pico-8 play session: mixed d-pad (fixed 12-tick cycle)

[t = 1 s] mixed d-pad (1.2s cycle ×~1): → ← ↑ ↓ + 🅾/❎ taps, ~1s
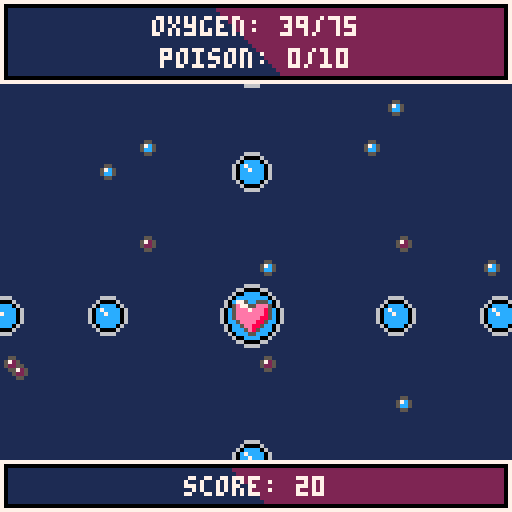
[t = 2 s] mixed d-pad (1.2s cycle ×~1): → ← ↑ ↓ + 🅾/❎ taps, ~2s
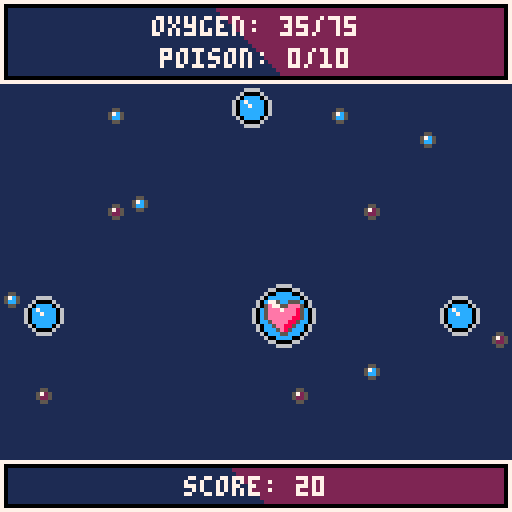
[t = 4 s] mixed d-pad (1.2s cycle ×~3): → ← ↑ ↓ + 🅾/❎ taps, ~4s
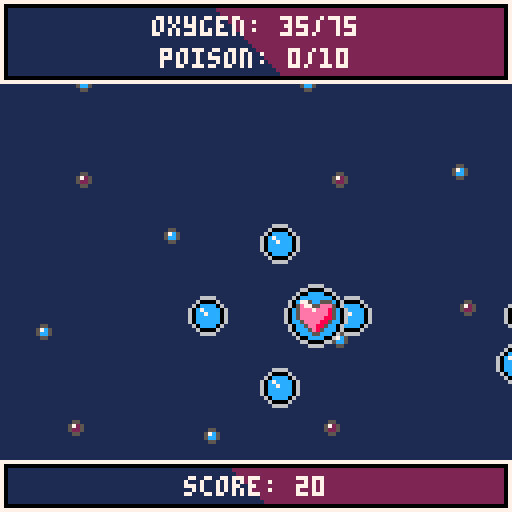
[t = 6 s] mixed d-pad (1.2s cycle ×~5): → ← ↑ ↓ + 🅾/❎ taps, ~6s
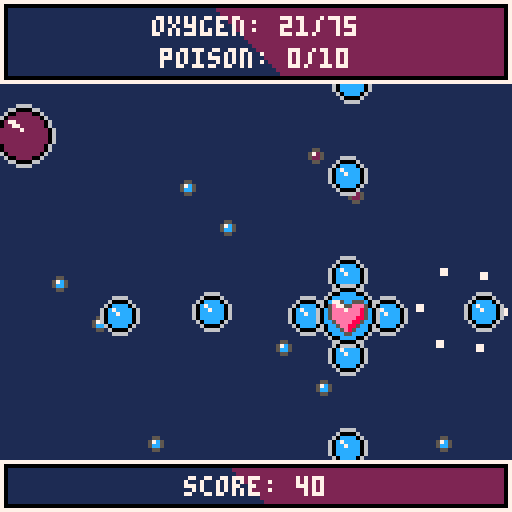

pico-8 cartridge
version 32
__lua__
-- bubble battle
-- by peanutsfly

game = {}
game.credits = {
  art = "peanutsfly",
  music_by = "@grubermusic",
  programming = "peanutsfly",
  sounds = "peanutsfly"
}
game.version = "1.0"
game.debug = false

function _init()
  t=0

  cartdata("peanutsfly_bubblebattle_0")

  palt(0,false)
	 palt(15,true)

  add_title()
  add_tutorial()
  add_achievments()
  add_credits()
  add_game()
  add_score()

  sc:init("title")
end

function _update60()
  t+=1
  sc:update()
end

function _draw()
  sc:draw()
--  print("memory: "..(stat(0)/2048*100).."%",4,24,7)
--  print("cpu: "..stat(1),4,32,7)
--  print("fps: "..stat(7),4,40,7)
end

player = {
  oxygen = 50,
  oxygen_limit = 75,
  oxygen_decrease = 1/20,
  oxygen_warning = 20,
  poison_limit = 10,
  poison_decrease = 1/120,
  poison_warning = 6,
  position = {x=63, y=79},
  radius = 8,
  score_increase = 1/2,
  speed = 1,
  death_counter = 60
}
bullet = {
  oxygen = 4,
  radius = 5,
  speed = 2
}
oxygen = {
  oxygen = {6, 10},
  radius = {5, 8},
  speed = {1, 1},
  repetition = {90, 60, 45, 45, 30, 10}
}
poison = {
  poison = {3, 5},
  radius = {5, 8},
  speed = {1, 1},
  repetition = {120, 90, 45, 30, 15, 5}
}
nuclear = {
  radius = 8,
  speed = 1,
  repetition = {600, 450, 200, 100, 50, 25}
}
direction = {
  none = {x=0, y=0},
  left = {x=-1, y=0},
  right = {x=1, y=0},
  up = {x=0, y=-1},
  down = {x=0, y=1},
  upleft = {x=-1, y=-1},
  upright = {x=1, y=-1},
  downleft = {x=-1, y=1},
  downright = {x=1, y=1}
}
tasks = {
  achiev1 = 200,
  achiev2 = 20,
  achiev3 = 5
}

-->8
-- semiclasses
-- scene controller
sc = {}

sc.current = nil
sc.scenes = {}

function sc:init(name)
  if self.current then
    if self.current.unload then
      self.current:unload()
    end
  end
  self.current = self.scenes[name]
  self.current:init()
end

function sc:update()
  self.current:update()
end

function sc:draw()
  self.current:draw()
end

function sc:add(name,scene)
  self.scenes[name] = scene
end

-- menu
menu = {}

menu.current = nil
menu.options = {}

menu.spacing = 8
menu.c_select = 11
menu.c_unselect = 13
menu.sfx_press = 1
menu.sfx_switch = 2

function menu:init()
  if #self.options >= 1 then
    self.current = 1
    self.options[self.current].selected = true
  end
end

function menu:update()
  local list = self.options
  if btnp(3) then
    play_sfx(self.sfx_switch)
    self.current += 1
    if self.current <= #list then
      list[self.current-1].selected = false
      list[self.current].selected = true
    else
      self.current = 1
      list[#list].selected = false
      list[self.current].selected = true
    end
  elseif btnp(2) then
    play_sfx(self.sfx_switch)
    self.current -= 1
    if self.current >= 1 then
      list[self.current+1].selected = false
      list[self.current].selected = true
    else
      self.current = #list
      list[1].selected = false
      list[self.current].selected = true
    end
  end
  if btnp(4) or btnp(5) then
    play_sfx(self.sfx_press)
    list[self.current]:reference()
  end
end

function menu:draw(plc_y)
  for opt in all(self.options) do
    local c = self.c_unselect
    if opt.selected then
      c = self.c_select
    end
    print(opt.label,hcenter(opt.label),plc_y,c)
    plc_y += self.spacing
  end
end

function menu:add(label,reference)
  add(self.options,{
      label=label,
      reference=reference,
      selected=false
    })
end

function menu:reset()
  menu.current = nil
  menu.options = {}
end

-- circle shape
circle = {}

function circle:new(x,y,r)
  local c = {}
  setmetatable(c, self)
  self.__index = self

  c.x = x
  c.y = y
  c.r = r

  return c
end

function circle:draw(c)
  if game.debug then
    circ(self.x,self.y,self.r,c)
  end
end

function circle:is_colliding(c)
  local dx = c.x-self.x
  local dy = c.y-self.y
  local distance = sqrt(dx*dx+dy*dy)

  return distance < self.r + c.r
end

-->8
-- scenes
function add_title()
  local title = {}

  function title:init()
    music(6, 2400)
    menu:add("play", self.play)
    menu:add("achievments", self.achievments)
    menu:add("credits", self.credits)
    menu:init()
  end

  function title:update()
  	update_map()
    menu:update()
  end

  function title:draw()
    cls(1)
    draw_map_title()
    local control_info = "x+c"
    print(control_info, hcenter(control_info), 115, 6)
    menu:draw(87)
  end

  function title:unload()
    menu:reset()
  end

  function title:play()
    sc:init("tutorial")
  end

  function title:achievments()
    sc:init("achievments")
  end

  function title:credits()
    sc:init("credits")
  end

  sc:add("title",title)
end

function add_tutorial()
  local tutorial = {}

  function tutorial:init()
    menu:add("continue", self.play)
    menu:init()
  end

  function tutorial:update()
    update_map()
    menu:update()
  end

  function tutorial:draw()
    cls(1)
    draw_map()
    create_window(0, 8, 127, 111)
    text_formatting("introduction", 18, {}, 7, 16, 16)
    local color = 15
    sspr(0, 72, 48, 16, 7, 31)
    print("move and fire o2", 58, 33, color)
    print("take and give o2", 58, 41, color)
    sspr(56, 40, 64, 24, 62, 52)
    print("collect o2", 7, 53, color)
    print("avoid poison", 7, 61, color)
    print("avoid bombs", 7, 69, color)
    sspr(0, 40, 56, 16, 6, 84)
    print("pay attention", 65, 84, color)
    print("to your limits!", 65, 92, color)
    menu:draw(105)
  end

  function tutorial:unload()
    menu:reset()
  end

  function tutorial:play()
    sc:init("game")
  end

  sc:add("tutorial", tutorial)
end

function add_achievments()
  local achievments = {}

  function achievments:init()
    menu:add("menu", self.title)
    menu:init()
  end

  function achievments:update()
    update_map()
    menu:update()
  end

  function achievments:draw()
    cls(1)
    draw_map()
    create_window(0, 8, 127, 111)
    text_formatting("achievments", 20, {}, 7, 16, 16)
    self:draw_achievments()
    menu:draw(103)
  end

  function achievments:unload()
    menu:reset()
  end

  function achievments:draw_achievments()
  	if dget(1) == 1 then
  		sspr(48,0,16,16,16,32)
  	else
  		sspr(32,0,16,16,16,32)
  	end
  	if dget(2) == 1 then
  		sspr(64,0,16,16,16,54)
  	else
  		sspr(32,0,16,16,16,54)
  	end
  	if dget(3) == 1 then
  		sspr(80,0,16,16,16,76)
  	else
  		sspr(32,0,16,16,16,76)
  	end
  	local achiev1 = "collect "..tasks.achiev1.." oxygen\nin a run"
  	local achiev2 = "collect "..tasks.achiev2.." poison\nin a run"
  	local achiev3 = "destroy "..tasks.achiev3.." bombs\nin a run"
  	print(achiev1,36,34,7)
  	print(achiev2,36,56,7)
  	print(achiev3,36,78,7)
  end

  function achievments:title()
    sc:init("title")
  end

  sc:add("achievments", achievments)
end

function add_credits()
  local credits = {}

  function credits:init()
    menu:add("menu",self.title)
    menu:init()
  end

  function credits:update()
    update_map()
    menu:update()
  end

  function credits:draw()
    cls(1)
    draw_map()
    create_window(0, 8, 127, 111)
    local credits_text = {
      "art by "..game.credits.art,
      "music by "..game.credits.music_by,
      "programming by "..game.credits.programming,
      "sounds by "..game.credits.sounds
    }
    text_formatting("credits", 20, credits_text, 7, 16, 16)
    menu:draw(103)
  end

  function credits:unload()
    menu:reset()
  end

  function credits:title()
    sc:init("title")
  end

  sc:add("credits",credits)
end

function add_game()
  gameplay = {}

  function gameplay:init()
    music(6, 2400)
    p:init()
  end

  function gameplay:update()
    update_map()
    effects:update()
    cc:update()
    oc:update()
    pc:update()
    nc:update()
    bc:update()
    p:update()
  end

  function gameplay:draw()
    cls(1)
    draw_map_game()
    effects:draw()
    oc:draw()
    pc:draw()
    nc:draw()
    bc:draw()
    p:draw()
    self:gui()
  end

  function gameplay:unload()
    effects:reset()
    oc:reset()
    pc:reset()
    nc:reset()
    bc:reset()
  end

  function gameplay:gui()
    create_window(0,0,127,20)
    create_window(0,115,127,12)

    local oxygen_gui = "oxygen: "..flr(p.oxygen).."/"..player.oxygen_limit
    local text_c = 7
    if p.oxygen <= player.oxygen_warning then
      text_c = 10
    end
    print(oxygen_gui,hcenter(oxygen_gui),4,text_c)
    text_c = 7
    if p.poison >= player.poison_warning then
      text_c = 10
    end
    local poison_gui = "poison: "..flr(p.poison).."/"..player.poison_limit
    print(poison_gui, hcenter(poison_gui),12,text_c)
    local score_gui = "score: "..flr(p.score/10)*10
    print(score_gui,hcenter(score_gui),119,7)
  end

  sc:add("game",gameplay)
end

function add_score()
  local score = {}

  function score:init()
    music(31, 2400)
    menu:add("retry",self.game)
    menu:add("menu",self.title)
    menu:init()
    highscore = dget(0)
    current_score = 0
  end

  function score:update()
    highscore = dget(0)
    current_score = flr(p.score/10)*10
    if current_score > highscore then
      highscore = current_score
      dset(0, highscore)
    end
    self:unlock_achievments()
    update_map()
    menu:update()
  end

  function score:draw()
    cls(1)
    draw_map()
    create_window(0, 8, 127, 111)
    local score_text = {
      "highscore: "..highscore,
      "score: "..current_score
    }
    local collected_text = {
      "oxygen collected: "..p.collected_oxygen,
      "poison collected: "..p.collected_poison,
      "bombs destroyed: "..p.bombs_destroyed
    }
    text_formatting("score", 16, score_text, 7, 14, 12)
    text_formatting("", 48, collected_text, 7, 12, 12)
    menu:draw(99)
  end

  function score:unload()
    menu:reset()
  end

  function score:unlock_achievments()
    if p.collected_oxygen >= tasks.achiev1 then
      dset(1, 1)
    end
    if p.collected_poison >= tasks.achiev2 then
      dset(2, 1)
    end
    if p.bombs_destroyed >= tasks.achiev3 then
      dset(3, 1)
    end
  end

  function score:game()
    sc:init("game")
  end

  function score:title()
    sc:init("title")
  end

  sc:add("score", score)
end
-->8
-- tools
function hcenter(txt)
  return 64-#txt*2
end

function bool_to_int(val)
  return val and 1 or 0
end

function play_sfx(source)
  if source then
    sfx(source)
  end
end

function in_screen(x,y,range_x,range_y)
  local range_x = range_x or {0,127}
  local range_y = range_y or {0,127}
  local result = {x=true,y=true}
  if x < range_x[1] or x > range_x[2] then
    result.x = false
  end
  if y < range_y[1] or y > range_y[2] then
    result.y = false
  end
  return result.x, result.y
end

function create_window(x, y, w, h)
  local x1, y1 = x, y
  local x2, y2 = x+w, y+h
  local line_x1 = ceil(x+(w-4)/2-(h-4)/2)
  local line_x2 = flr(x+(w-4)/2+(h-4)/2)

  rect(x1,y1,x2,y2,7)
  rect(x1+1,y1+1,x2-1,y2-1,0)
  rectfill(x1+2,y1+2,line_x2,y2-2,1)
  rectfill(line_x2+1,y1+2,x2-2,y2-2,2)
  for i=y2-2,y1+2,-1 do
    line(line_x1,y1+2,line_x2+1,i,2)
    line_x1+=1
  end
end

function text_formatting(title, plc_y, credits, color, spacing_title, spacing)
  local spacing_title = spacing_title or 12
  local spacing = spacing or 8
  print(title, hcenter(title), plc_y, color)
  line(hcenter(title), plc_y+6, hcenter(title)+#title*4-2, plc_y+6, 7)
  plc_y += spacing_title
  for line in all(credits) do
    print(line, hcenter(line), plc_y, color)
    plc_y += spacing
  end
end
-->8
-- entities
-- player
p = {}

function p:init()
  p.oxygen = player.oxygen
  p.poison = 0
  p.score = 0
  p.collected_oxygen = 0
  p.collected_poison = 0
  p.bombs_destroyed = 0
  p.motion = {x=0, y=0}
  p.shape = circle:new(player.position.x, player.position.y, player.radius)
  p.lost = false
  p.dead = false
  p.dead_counter = player.death_counter
end

function p:update()
  if not self.dead then
    self:counter()
    self:control()
    self:motion_update()
    self:action_update()
    if self.lost then
      explode(p.shape.x, p.shape.y, player.death_counter)
      p.dead = true
    end
  else
    self.dead_counter-=1
    if self.dead_counter <=0 then
      sc:init("score")
    end
  end
end

function p:draw()
  if not p.dead then
    sspr(80, 16, 16, 16, self.shape.x-self.shape.r, self.shape.y-self.shape.r)
    self.shape:draw(8)
  end
end

function p:counter()
  self.oxygen -= player.oxygen_decrease
  if self.oxygen < 1 or self.poison >= player.poison_limit then
    self.lost = true
  end
  if flr(self.poison) > 0 then
    self.poison -= player.poison_decrease
  end
  self.score += player.score_increase
end

function p:control()
  self.motion.x = -bool_to_int(btn(0))+bool_to_int(btn(1))
  self.motion.y = -bool_to_int(btn(2))+bool_to_int(btn(3))
end

function p:motion_update(var)
  local pred_x = self.shape.x + self.motion.x * player.speed
  local pred_y = self.shape.y + self.motion.y * player.speed

  x_is_fine, y_is_fine = in_screen(pred_x, pred_y, {self.shape.r, 127-self.shape.r},{self.shape.r+21, 127-self.shape.r-12})

  if x_is_fine then
    self.shape.x += self.motion.x * player.speed
  end

  if y_is_fine then
    self.shape.y += self.motion.y * player.speed
  end
end

function p:action_update()
  if btnp(5) or btnp(4) then
    if self.oxygen - bullet.oxygen > 1 then
    	sfx(3)
      self.oxygen -= bullet.oxygen
      bc:spawn_bullet(self.shape.x, self.shape.y, direction.left)
      bc:spawn_bullet(self.shape.x, self.shape.y, direction.right)
      bc:spawn_bullet(self.shape.x, self.shape.y, direction.up)
      bc:spawn_bullet(self.shape.x, self.shape.y, direction.down)
    end
  end
end

-- bullet controller
bc = {}

bc.bullets = {}

function bc:update()
  for b in all(self.bullets) do
    b.shape.x += b.vector.x * bullet.speed
    b.shape.y += b.vector.y * bullet.speed
    local x_is_fine, y_is_fine = in_screen(b.shape.x, b.shape.y, {-b.shape.r, 127+b.shape.r}, {-b.shape.r+21, 127+b.shape.r-12})
    if not x_is_fine or not y_is_fine then
      b.destruct_me = true
    end
  end
  self:destruct_bullets()
end

function bc:draw()
  local offset = 3
  for b in all(self.bullets) do
    sspr(0, 16, 16, 16, b.shape.x-offset-b.shape.r, b.shape.y-offset-b.shape.r)
    b.shape:draw(8)
  end
end

function bc:spawn_bullet(x, y, vector)
  local b = {}
  b.shape = circle:new(x, y, bullet.radius)
  b.vector = vector
  b.destruct_me = false
  add(self.bullets, b)
end

function bc:destruct_bullets()
  for i=#self.bullets,1,-1 do
    if self.bullets[i].destruct_me then
      deli(self.bullets, i)
    end
  end
end

function bc:reset()
  bc.bullets = {}
end

-- oxygen controller
oc = {}

oc.bubbles = {}

function oc:update()
  for b in all(self.bubbles) do
    b.shape.x += b.vector.x * oxygen.speed[b.state]
    b.shape.y += b.vector.y * oxygen.speed[b.state]

    self:collision_handler(b)

    local x_is_fine, y_is_fine = in_screen(b.shape.x, b.shape.y, {-16, 143}, {-16, 143})
    if not x_is_fine or not y_is_fine then
      b.destruct_me = true
    end
  end
  self:destruct_oxygen()
end

function oc:draw()
  for b in all(self.bubbles) do
    local sx, offset = 0, 3
    if b.state == 2 then
      sx, offset = 16, 0
    end
    sspr(sx, 16, 16, 16, b.shape.x-offset-b.shape.r, b.shape.y-offset-b.shape.r)
    b.shape:draw(8)
  end
end

function oc:change_state(bubble)
  bubble.state += 1
  if bubble.state > 2 then
    bubble.destruct_me = true
    explode(bubble.shape.x, bubble.shape.y, 30)
  else
    bubble.shape.r = oxygen.radius[bubble.state]
  end
end

function oc:collision_handler(bubble)
  if bubble.shape:is_colliding(p.shape) then
    sfx(4)
    p.oxygen = min(p.oxygen + oxygen.oxygen[bubble.state], player.oxygen_limit)
    p.collected_oxygen += oxygen.oxygen[bubble.state]
    bubble.destruct_me = true
  end
  for bullet in all(bc.bullets) do
    if bubble.shape:is_colliding(bullet.shape) then
      sfx(5)
      bullet.destruct_me = true
      self:change_state(bubble)
    end
  end
end

function oc:spawn_oxygen(x, y, vector, state)
  local b = {}
  b.state = state
  b.shape = circle:new(x, y, oxygen.radius[b.state])
  b.vector = vector
  b.destruct_me = false
  add(self.bubbles, b)
end

function oc:destruct_oxygen()
  for i=#self.bubbles,1,-1 do
    if self.bubbles[i].destruct_me then
      deli(self.bubbles, i)
    end
  end
end

function oc:reset()
  self.bubbles = {}
end

-- poison controller
pc = {}

pc.bubbles = {}

function pc:update()
  for b in all(self.bubbles) do
    b.shape.x += b.vector.x * poison.speed[b.state]
    b.shape.y += b.vector.y * poison.speed[b.state]

    self:collision_handler(b)

    local x_is_fine, y_is_fine = in_screen(b.shape.x, b.shape.y, {-16, 143}, {-16, 143})
    if not x_is_fine or not y_is_fine then
      b.destruct_me = true
    end
  end
  self:destruct_poison()
end

function pc:draw()
  for b in all(self.bubbles) do
    local sx, offset = 32, 3
    if b.state == 2 then
      sx, offset = 48, 0
    end
    sspr(sx, 16, 16, 16, b.shape.x-offset-b.shape.r, b.shape.y-offset-b.shape.r)
    b.shape:draw(8)
  end
end

function pc:change_state(bubble)
  bubble.state += 1
  if bubble.state > 2 then
    bubble.destruct_me = true
    explode(bubble.shape.x, bubble.shape.y, 30)
  else
    bubble.shape.r = poison.radius[bubble.state]
  end
end

function pc:collision_handler(bubble)
  if bubble.shape:is_colliding(p.shape) then
    sfx(4)
    p.poison = p.poison + poison.poison[bubble.state]
    p.collected_poison += poison.poison[bubble.state]
    bubble.destruct_me = true
  end
  for bullet in all(bc.bullets) do
    if bubble.shape:is_colliding(bullet.shape) then
      sfx(5)
      bullet.destruct_me = true
      self:change_state(bubble)
    end
  end
end

function pc:spawn_poison(x, y, vector, state)
  local b = {}
  b.state = state
  b.shape = circle:new(x, y, poison.radius[b.state])
  b.vector = vector
  b.destruct_me = false
  add(self.bubbles, b)
end

function pc:destruct_poison()
  for i=#self.bubbles,1,-1 do
    if self.bubbles[i].destruct_me then
      deli(self.bubbles, i)
    end
  end
end

function pc:reset()
  self.bubbles = {}
end

-- nuclear controller
nc = {}

nc.bubbles = {}

function nc:update()
  for b in all(self.bubbles) do
    b.shape.x += b.vector.x * nuclear.speed
    b.shape.y += b.vector.y * nuclear.speed

    self:collision_handler(b)

    local x_is_fine, y_is_fine = in_screen(b.shape.x, b.shape.y, {-16, 143}, {-16, 143})
    if not x_is_fine or not y_is_fine then
      b.destruct_me = true
    end
  end
  self:destruct_nuclear()
end

function nc:draw()
  for b in all(self.bubbles) do
    sspr(64, 16, 16, 16, b.shape.x-b.shape.r, b.shape.y-b.shape.r)
    b.shape:draw(8)
  end
end

function nc:collision_handler(bubble)
  if bubble.shape:is_colliding(p.shape) then
    sfx(4)
    p.lost = true
    bubble.destruct_me = true
  end
  for bullet in all(bc.bullets) do
    if bubble.shape:is_colliding(bullet.shape) then
      sfx(5)
      bullet.destruct_me = true
      bubble.destruct_me = true
      explode(bubble.shape.x, bubble.shape.y, 30)
      p.bombs_destroyed += 1
    end
  end
end

function nc:spawn_nuclear(x, y, vector)
  local b = {}
  b.shape = circle:new(x, y, nuclear.radius)
  b.vector = vector
  b.destruct_me = false
  add(self.bubbles, b)
end

function nc:destruct_nuclear()
  for i=#self.bubbles,1,-1 do
    if self.bubbles[i].destruct_me then
      deli(self.bubbles, i)
    end
  end
end

function nc:reset()
  self.bubbles = {}
end

-- content controller
cc = {}

cc.difficulty = 1

cc.possible_dir = {
  direction.left, direction.right, direction.up, direction.down,
  direction.upleft, direction.upright, direction.downleft, direction.downright
}

function cc:update()
  cc:set_difficulty()
  cc:spawn_oxygen()
  cc:spawn_poison()
  cc:spawn_nuclear()
end

function cc:set_difficulty()
  if p.score > 250 then
    self.difficulty = 2
  elseif p.score > 500 then
    self.difficulty = 3
  elseif p.score > 1000 then
    self.difficulty = 4
  elseif p.score > 2000 then
    self.difficulty = 5
  elseif p.score > 3000 then
    self.difficulty = 6
  end
end

function cc:spawn_oxygen()
  if t%(oxygen.repetition[self.difficulty])==0 then
    local position, vector = self:calculate_params()
    local state = self:calculate_state(3, 1)
    oc:spawn_oxygen(position.x, position.y, vector, state)
  end
end

function cc:spawn_poison()
  if t%(poison.repetition[self.difficulty])==0 then
    local position, vector = self:calculate_params()
    local state = self:calculate_state(3, 1)
    pc:spawn_poison(position.x, position.y, vector, state)
  end
end

function cc:spawn_nuclear()
  if t%(nuclear.repetition[self.difficulty])==0 then
    local position, vector = self:calculate_params()
    nc:spawn_nuclear(position.x, position.y, vector)
  end
end

function cc:calculate_params()
  local vector = self.possible_dir[flr(rnd(#self.possible_dir))+1]
  local position = {x=0, y=0}
  if vector == direction.left or vector == direction.upleft or vector == direction.downleft then
    position.x = 135
    position.y = flr(rnd(127))
  elseif vector == direction.right or vector == direction.upright or vector == direction.downright then
    position.x = -8
    position.y = flr(rnd(127))
  elseif vector == direction.up then
    position.x = flr(rnd(127))
    position.y = 135
  elseif vector == direction.down then
    position.x = flr(rnd(127))
    position.y = -8
  end

  return position, vector
end

function cc:calculate_state(ratio, to_ratio)
  local state_rnd = flr(rnd(ratio + to_ratio))+1
  local state = 1
  if state_rnd > ratio then
    state = 2
  end

  return state
end

-->8
-- map
map_slow = 0
map_fast = 0

function update_map()
	map_slow -= 1
	map_fast -= 2
	if map_slow < -127 then
		map_slow = 0
	end
	if map_fast < -127 then
		map_fast = 0
	end
end

function draw_map()
  map(0,0,0,0,16,16)
  map(16,0,map_slow,map_slow,16,16)
  map(16,0,map_slow+128,map_slow,16,16)
  map(16,0,map_slow,map_slow+128,16,16)
  map(16,0,map_slow+128,map_slow+128,16,16)
  map(16,0,-map_slow,-map_slow,16,16)
  map(16,0,-map_slow-128,-map_slow,16,16)
  map(16,0,-map_slow,-map_slow-128,16,16)
  map(16,0,-map_slow-128,-map_slow-128,16,16)
end

function draw_map_game()
	map(0,0,0,0,16,16)
 map(32,0,-map_fast,-map_fast,16,16)
 map(32,0,-map_fast-128,-map_fast,16,16)
 map(32,0,-map_fast,-map_fast-128,16,16)
 map(32,0,-map_fast-128,-map_fast-128,16,16)
 draw_map()
end

function draw_map_title()
	draw_map()
	map(0,16,0,0,16,16)
	map(16,16,0-flr(t/25%2),0-flr(t/25%2),16,16)
	map(32,16,0+flr(t/25%2),0+flr(t/25%2),16,16)
end
-->8
-- recycled
effects = {}

effects.list = {}

function effects:update()
  for effect in all(self.list) do
    effect:update()
  end
end

function effects:draw()
  for effect in all(self.list) do
    effect:draw()
  end
end

function effects:reset()
  effects.list = {}
end

function explode(x, y, timer)
	local aa=rnd(1)
	for i=0,5 do
    local vector = {}
		vector.x=cos(aa+i/6)/4
		vector.y=sin(aa+i/6)/4
		particle(x, y, vector, timer)
	end
end

function particle(x, y, vector, timer)
  local particle = {}
	particle.position = {}
  particle.position.x = x
  particle.position.y = y
  particle.vector = vector
  particle.timer = timer
	particle.sprites = {75, 76, 77, 78}
  particle.speed = 2
	particle.update=function(self)
		self.timer+=-1
		self.position.x += self.vector.x * self.speed
		self.position.y += self.vector.y * self.speed
		if self.timer<=0 then
			del(effects.list,self)
		end
	end
  particle.draw=function(self)
    local sprite = self.sprites[flr(t/15)%#self.sprites+1]
    spr(sprite, self.position.x, self.position.y, 1, 1)
  end
  add(effects.list, particle)
end
__gfx__
ffffffff11111111ffffffffffffffff777777777777777777777777777777777777777777777777777777777777777766666ffffff6666666666fffffff60cc
ffffffff11111111ffffffffffffffff7000000000000007700000000000000770000000000000077000000000000007000006ffff600000000006ffffff60cc
ff7ff7ff11111111fff55ffffff55fff7066666666666607709999999999990770333333333333077066666886666607ccccc06ff60cccccccccc06fffff60cc
fff77fff11111111ff57c5ffff5725ff7066666666666607709999666699990770333366663333077066688008866607cccccc0660c7cccccccccc06ffff60cc
fff77fff11111111ff5cc5ffff5225ff7066665555666607709996000069990770333600006333077066074444406607cccccc0660cc7ccccccccc06ffff60cc
ff7ff7ff11111111fff55ffffff55fff7066656666566607709960cccc06990770336022220633077068477555448607ccccc06ff60cccccccccc06fffff60cc
ffffffff11111111ffffffffffffffff706665666656660770960c7cccc069077036027222206307706845aaaa548607000006ffff6000cccc0006ffffff60cc
ffffffff11111111ffffffffffffffff706665555556660770960cc7ccc069077036022722206307708045aaaa54080766666ffffff660cccc066fffffff60cc
fff6666666666ffffff66ffffff66fff706665555556660770960cccccc069077036022222206307708045a55a540807fffffff666666666ffffffffffff60cc
ff600000000006ffff6006ffff6006ff706665566556660770960cccccc069077036022222206307706845aaaa548607ffffff600000000066ffffffffff60cc
f60cccccccccc06ff60cc06ff60cc06f7066655555566607709960cccc06990770336022220633077068445555448607ffff660ccccccccc066fffffffff60cc
60c7cccccccccc0660c7cc0660cccc067066655555566607709996000069990770333600006333077066044444406607fff600c77cccccccc006ffffffff60cc
60cc7ccccccccc0660cc7c0660cccc067066666666666607709999666699990770333366663333077066688008866607ff600cc777cccccccc006fffffff60cc
60cccccccccccc0660cccc0660cccc067066666666666607709999999999990770333333333333077066666886666607f660ccc7777cccccccc06ffffffff60c
60cccc0000cccc0660cccc0660cccc067000000000000007700000000000000770000000000000077000000000000007f60ccccc777ccccccccc06ffffffff60
60cccc0660cccc0660cccc0660cccc06777777777777777777777777777777777777777777777777777777777777777760cccccc777cccccccccc06ffffffff6
ffffffffffffffffffffff6666ffffffffffffffffffffffffffff6666ffffffffffff8888ffffffffffff6666ffffff60ccccc5e7e5c55cccccc06fcc06ffff
ffffffffffffffffffff66000066ffffffffffffffffffffffff66000066ffffffff88000088ffffffff66000066ffff60ccccc5eeee5ee5ccccc06fcc06ffff
fffffffffffffffffff600cccc006ffffffffffffffffffffff6002222006ffffff8004444008ffffff600cccc006fff60ccccc5eeeeeeee5cccc06fcc06ffff
ffffff6666ffffffff60cccccccc06ffffffff6666ffffffff602222222206ffff804444444408ffff60cccccccc06ff60ccccc5eeeeeee85cccc06fcc06ffff
fffff600006ffffff60c77ccccccc06ffffff600006ffffff60277222222206ff80445555554408ff60c775cc555c06f60cccccc5eeeee85ccccc06fcc06ffff
ffff60cccc06fffff60cc77cccccc06fffff60222206fffff60227722222206ff8045aaaaaa5408ff605e7755eee506f60cccccc5ee88855ccccc06fcc06ffff
fff60c7cccc06fff60ccccc7cccccc06fff6027222206fff602222272222220680445a5a55a5440860c5eee7eee85c0660ccccccc58855ccccccc06fcc06ffff
fff60cc7ccc06fff60cccccccccccc06fff6022722206fff602222222222220680445aa5a5a5440860c5eeeeeee85c0660ccccccc555ccccccccc06fcc06ffff
fff60cccccc06fff60cccccccccccc06fff6022222206fff602222222222220680445a5a5aa5440860c5eeeeee885c06f60ccccccccccccccccc06ffcc06ffff
fff60cccccc06fff60cccccccccccc06fff6022222206fff602222222222220680445a55a5a5440860cc5eeee885cc06ff60ccccccccccccccc066ffcc06ffff
ffff60cccc06fffff60cccccccccc06fffff60222206fffff60222222222206ff8045aaaaaa5408ff60cc5ee885cc06fff600ccccccccccccc006fffcc06ffff
fffff600006ffffff60cccccccccc06ffffff600006ffffff60222222222206ff80445555554408ff60ccc5e85ccc06ffff600ccccccccccc006ffffcc06ffff
ffffff6666ffffffff60cccccccc06ffffffff6666ffffffff602222222206ffff804444444408ffff60ccc55ccc06ffffff660ccccccccc066fffffcc06ffff
fffffffffffffffffff600cccc006ffffffffffffffffffffff6002222006ffffff8004444008ffffff600cccc006ffffffff660000000006fffffffc06fffff
ffffffffffffffffffff66000066ffffffffffffffffffffffff66000066ffffffff88000088ffffffff66000066fffffffffff666666666ffffffff06ffffff
ffffffffffffffffffffff6666ffffffffffffffffffffffffffff6666ffffffffffff8888ffffffffffff6666ffffffffffffffffffffffffffffff6fffffff
60cccc0660cccc0660cccc0660cccc066fffffff60cccc0660cccc0660cccc0660cccc0660cccc0660cccc06fffffffffffffffffffffffffff77fff00000000
60cccc0000ccc06f60cccc0660cccc0006ffffff60cccc0000cccc0660cccc0000cccc06f60ccc0060cccc06fffffffffffffffffff77fffffffffff00000000
60cccccccc0006ff60cccc0660ccccccc06fffff60cccccccccccc0660cccccccccccc06ff6000cc60cccc06fffffffffff77fffffffffffffffffff00000000
60cccccccc066fff60cccc0660cccccccc06ffff60cccccccccccc0660cccccccccccc06fff660cc60cccc06fff77fffff7ff7fff7ffff7f7ffffff700000000
60cccccccc066fff60cccc0660cccccccc06ffff60cccccccccccc0660cccccccccccc06ffff60cc60cccc06fff77fffff7ff7fff7ffff7f7ffffff700000000
60cccccccc0006ff60cccc0660ccccccc06fffff60cccccccccccc06f60cccccccccc06ffffff60cf60cc06ffffffffffff77fffffffffffffffffff00000000
60cccc0000ccc06f60cccc0660cccc0006ffffff60cccc0000cccc06ff600000000006ffffffff60ff6006fffffffffffffffffffff77fffffffffff00000000
60cccc0660cccc0660cccc0660cccc066fffffff60cccc0660cccc06fff6666666666ffffffffff6fff66ffffffffffffffffffffffffffffff77fff00000000
faafafafafaffaafaaafaaffffffffffaaffaaafffafaaafaaaffffffffffffff77fffffffffffffffffffffffffffffffffffffffffffffffffffff00000000
afafafafafafafffafffafaffafffffffaffafaffaffffafafffffffffffffffffffffffffffffffffffffffffffffffffffffffffffffffffffffff00000000
afaffaffaaafafffaaffafaffffffffffaffaaaffaffffafaaaffffffffffff7ffff7fffffffffffffffffffffffffffffffffffffffffffffffffff00000000
afafafafffafafafafffafaffafffffffaffafaffaffffafffaffffffffffff7ffff7fffffffffffffffffffff6666ffffffffffffffffffffffffff00000000
aaffafafaaafaaafaaafafafffffffffaaafaaafafffffafaaafffffff77fffffffffffff77fffffffffffff66000066ffffffffffffffffffffffff00000000
fffffffffffffffffffffffffffffffffffffffffffffffffffffffffffffffff77ffffffffffffffffffff600cccc006fffffffffffffffffffffff00000000
ffffffffffffffffffffffffffffffffffffffffffffffffffffffff7ffff7fffffffff7ffff7fffffffff60cccccccc06ffffffffffff6666ffffff00000000
ffffffffffffffffffffffffffffffffffffffffffffffffffffffff7ffff7fffffffff7ffff7ffffffff60c77ccccccc06ffffffffff600006fffff00000000
ff777ff77f777ff77ff77f77ffffffffff777fff7f77ff777ffffffffffffffffffffffffffffffffffff60cc77cccccc06fffffffff60cccc06ffff00000000
ff7f7f7f7ff7ff7fff7f7f7f7ff7ffffff7f7ff7fff7ff7f7fffffffff77fffffffffffff77ffffff7ff60ccccc7cccccc06ffff7ff60c7cccc06fff00000000
ff777f7f7ff7ff777f7f7f7f7fffffffff7f7ff7fff7ff7f7fffffffffffffffffffffffffffffff77ff60cccccccccccc06fff77ff60cc7ccc06fff00000000
ff7fff7f7ff7ffff7f7f7f7f7ff7ffffff7f7ff7fff7ff7f7ffffffffffffffffffffffffffffff777ff60cccccccccccc06ff777ff60cccccc06fff00000000
ff7fff77ff777f77ff77ff7f7fffffffff777f7fff777f777fffffffffffffffffffffffffffffff77ff60cccccccccccc06fff77ff60cccccc06fff00000000
ffffffffffffffffffffffffffffffffffffffffffffffffffffffffff77fffffffffffff77ffffff7fff60cccccccccc06fffff7fff60cccc06ffff00000000
fffffffffffffffffffffffffffffffffffffffffffffffffffffffffffffffffffffffffffffffffffff60cccccccccc06ffffffffff600006fffff00000000
ffffffffffffffffffffffffffffffffffffffffffffffffffffffff7ffff7fffffffff7ffff7fffffffff60cccccccc06ffffffffffff6666ffffff00000000
000000000000000000000000000000000000000000000000000000007ffff7fffffffff7ffff7ffffffffff600cccc006fffffffffffffffffffffff00000000
00000000000000000000000000000000000000000000000000000000ffffffffff77ffffffffffffffffffff66000066ffffffffffffffffffffffff00000000
00000000000000000000000000000000000000000000000000000000ff77fffffffffffff77fffffffffffffff6666ffffffffffffffffffffffffff00000000
00000000000000000000000000000000000000000000000000000000ffffffff7ffff7ffffffffffffffffffffffffffffffffffffffffffffffffff00000000
00000000000000000000000000000000000000000000000000000000ffffffff7ffff7ffffffffffffffffffffffffffffffffffffffffffffffffff00000000
00000000000000000000000000000000000000000000000000000000ffffffffffffffffffffffffffffffffffffffffffffffffffffffffffffffff00000000
00000000000000000000000000000000000000000000000000000000ffffffffff77ffffffffffffffffffffffffffffffffffffffffffffffffffff00000000
00000000000000000000000000000000000000000000000000000000ffffffffffffffffffffffffffffffffffffffffffffffffffffffffffffffff00000000
00000000000000000000000000000000000000000000000000000000000000000000000000000000000000000000000000000000000000000000000000000000
00000000000000000000000000000000000000000000000000000000000000000000000000000000000000000000000000000000000000000000000000000000
00000000000000000000000000000000000000000000000000000000000000000000000000000000000000000000000000000000000000000000000000000000
00000000000000000000000000000000000000000000000000000000000000000000000000000000000000000000000000000000000000000000000000000000
00000000000000000000000000000000000000000000000000000000000000000000000000000000000000000000000000000000000000000000000000000000
00000000000000000000000000000000000000000000000000000000000000000000000000000000000000000000000000000000000000000000000000000000
00000000000000000000000000000000000000000000000000000000000000000000000000000000000000000000000000000000000000000000000000000000
00000000000000000000000000000000000000000000000000000000000000000000000000000000000000000000000000000000000000000000000000000000
ffffffffffffffffffffffffffffffffffffffffffffffff00000000000000000000000000000000000000000000000000000000000000000000000000000000
fffffff77777ffffffffffffffffffffffffffffffffffff00000000000000000000000000000000000000000000000000000000000000000000000000000000
ffffff777f777fffffffffffffffffffffffffffffffffff00000000000000000000000000000000000000000000000000000000000000000000000000000000
ffffff77fff77fffffffffffffffffffffffffffffffffff00000000000000000000000000000000000000000000000000000000000000000000000000000000
ffffff77fff77fffffffffffffffffffffffffffffffffff00000000000000000000000000000000000000000000000000000000000000000000000000000000
fffffff77777ffffffffffffffffffffffffffffffffffff00000000000000000000000000000000000000000000000000000000000000000000000000000000
f77777fffffff77777ffffffffffff7f7fff7ff77fffffff00000000000000000000000000000000000000000000000000000000000000000000000000000000
777ff77fffff77ff777fffff7fffff7f7ff7ff7fffffffff00000000000000000000000000000000000000000000000000000000000000000000000000000000
77fff77fffff77fff77ffff777fffff7fff7ff7fffffffff00000000000000000000000000000000000000000000000000000000000000000000000000000000
777ff77fffff77ff777fffff7fffff7f7ff7ff7fffffffff00000000000000000000000000000000000000000000000000000000000000000000000000000000
f77777fffffff77777ffffffffffff7f7f7ffff77fffffff00000000000000000000000000000000000000000000000000000000000000000000000000000000
fffffff77777ffffffffffffffffffffffffffffffffffff00000000000000000000000000000000000000000000000000000000000000000000000000000000
ffffff77fff77fffffffffffffffffffffffffffffffffff00000000000000000000000000000000000000000000000000000000000000000000000000000000
ffffff77fff77fffffffffffffffffffffffffffffffffff00000000000000000000000000000000000000000000000000000000000000000000000000000000
ffffff777f777fffffffffffffffffffffffffffffffffff00000000000000000000000000000000000000000000000000000000000000000000000000000000
fffffff77777ffffffffffffffffffffffffffffffffffff00000000000000000000000000000000000000000000000000000000000000000000000000000000
__map__
0101010101010101010101010101010100000000000000000000000000000000000000000000000000000000000000000000000000000000000000000000000000000000000000000000000000000000000000000000000000000000000000000000000000000000000000000000000000000000000000000000000000000000
0101010101010101010101010101010100000000000003000000000000000300000000000000000000000000000000000000000000000000000000000000000000000000000000000000000000000000000000000000000000000000000000000000000000000000000000000000000000000000000000000000000000000000
0101010101010101010101010101010100000000000000000000000000000000000003000000000000020000000000000000000000000000000000000000000000000000000000000000000000000000000000000000000000000000000000000000000000000000000000000000000000000000000000000000000000000000
0101010101010101010101010101010100000000000000000000000000000000000000000000000000000000000000000000000000000000000000000000000000000000000000000000000000000000000000000000000000000000000000000000000000000000000000000000000000000000000000000000000000000000
0101010101010101010101010101010100000000000000000000000000000000000000000000000000000000000000000000000000000000000000000000000000000000000000000000000000000000000000000000000000000000000000000000000000000000000000000000000000000000000000000000000000000000
0101010101010101010101010101010100000000000000000000030000000000000000000000000000000000000000000000000000000000000000000000000000000000000000000000000000000000000000000000000000000000000000000000000000000000000000000000000000000000000000000000000000000000
0101010101010101010101010101010100000000000002000000000000000000000000000000000003000000000003000000000000000000000000000000000000000000000000000000000000000000000000000000000000000000000000000000000000000000000000000000000000000000000000000000000000000000
0101010101010101010101010101010100000000000000000000000000000000000000000000000000000000000000000000000000000000000000000000000000000000000000000000000000000000000000000000000000000000000000000000000000000000000000000000000000000000000000000000000000000000
0101010101010101010101010101010100000000000000000000000000000000000000000000000000000000000000000000000000000000000000000000000000000000000000000000000000000000000000000000000000000000000000000000000000000000000000000000000000000000000000000000000000000000
0101010101010101010101010101010100000200000000000000000000000000000003000000000000000000000000000000000000000000000000000000000000000000000000000000000000000000000000000000000000000000000000000000000000000000000000000000000000000000000000000000000000000000
0101010101010101010101010101010100000000000000000000000000000000000000000000000000030000000000000000000000000000000000000000000000000000000000000000000000000000000000000000000000000000000000000000000000000000000000000000000000000000000000000000000000000000
0101010101010101010101010101010100000000000000000002000000000000000000000000000000000000000000000000000000000000000000000000000000000000000000000000000000000000000000000000000000000000000000000000000000000000000000000000000000000000000000000000000000000000
0101010101010101010101010101010100000000000000000000000000000000000000000000000000000000000000000000000000000000000000000000000000000000000000000000000000000000000000000000000000000000000000000000000000000000000000000000000000000000000000000000000000000000
0101010101010101010101010101010100000000000000000000000000000000000000000000000000000000000200000000000000000000000000000000000000000000000000000000000000000000000000000000000000000000000000000000000000000000000000000000000000000000000000000000000000000000
0101010101010101010101010101010100000000000200000000000000000200000000000002000000000000000000000000000000000000000000000000000000000000000000000000000000000000000000000000000000000000000000000000000000000000000000000000000000000000000000000000000000000000
0101010101010101010101010101010100000000000000000000000000000000000000000000000000000000000000000000000000000000000000000000000000000000000000000000000000000000000000000000000000000000000000000000000000000000000000000000000000000000000000000000000000000000
0000000000000000000000000000000000000000000000000000000000000000000000000000000000000000000000000000000000000000000000000000000000000000000000000000000000000000000000000000000000000000000000000000000000000000000000000000000000000000000000000000000000000000
0000000000000000000000000000000000000000000000000000000000000000000000000000000000000000000000000000000000000000000000000000000000000000000000000000000000000000000000000000000000000000000000000000000000000000000000000000000000000000000000000000000000000000
000010111213101110111200100c000000000000000000000000000000000000000000000000000000000000000000000000000000000000000000000000000000000000000000000000000000000000000000000000000000000000000000000000000000000000000000000000000000000000000000000000000000000000
0000404142424041404142004344000000000000000000000000000000000000000000000000000000000000000000000000000000000000000000000000000000000000000000000000000000000000000000000000000000000000000000000000000000000000000000000000000000000000000000000000000000000000
00004748494847484748470c470c000000000000000000000000000000000000000000000000000000000000000000000000000000000000000000000000000000000000000000000000000000000000000000000000000000000000000000000000000000000000000000000000000000000000000000000000000000000000
0000101110110d0e0d0e1200100c000000000000000000000000000000000000000000000000000000000000000000000000000000000000000000000000000000000000000000000000000000000000000000000000000000000000000000000000000000000000000000000000000000000000000000000000000000000000
0000404145460f2f0f2f42004344000000000000000000000000000000000000000000000000000000000000000000000000000000000000000000000000000000000000000000000000000000000000000000000000000000000000000000000000000000000000000000000000000000000000000000000000000000000000
000047484a4a1f3f1f3f470c470c000000000000000000000000000000000000000000000000000000000000000000000000000000000000000000000000000000000000000000000000000000000000000000000000000000000000000000000000000000000000000000000000000000000000000000000000000000000000
0000000000000000000000000000000000000000000000000000000000000000000000000000000000000000000000000000000000000000000000000000000000000000000000000000000000000000000000000000000000000000000000000000000000000000000000000000000000000000000000000000000000000000
000000000000000000000000000000000000000000000000000000001c1d1e00000000000000000000000000000000000000000000000000000000000000000000000000000000000000000000000000000000000000000000000000000000000000000000000000000000000000000000000000000000000000000000000000
000000000000000000000000000000000000000000000000000000002c2d2e00000024250000000000000000000000000000000000000000000000000000000000000000000000000000000000000000000000000000000000000000000000000000000000000000000000000000000000000000000000000000000000000000
000000000000000000000000000000000000000000000000000000003c3d3e00000034350000000000000000000000000000000000000000000000000000000000000000000000000000000000000000000000000000000000000000000000000000000000000000000000000000000000000000000000000000000000000000
